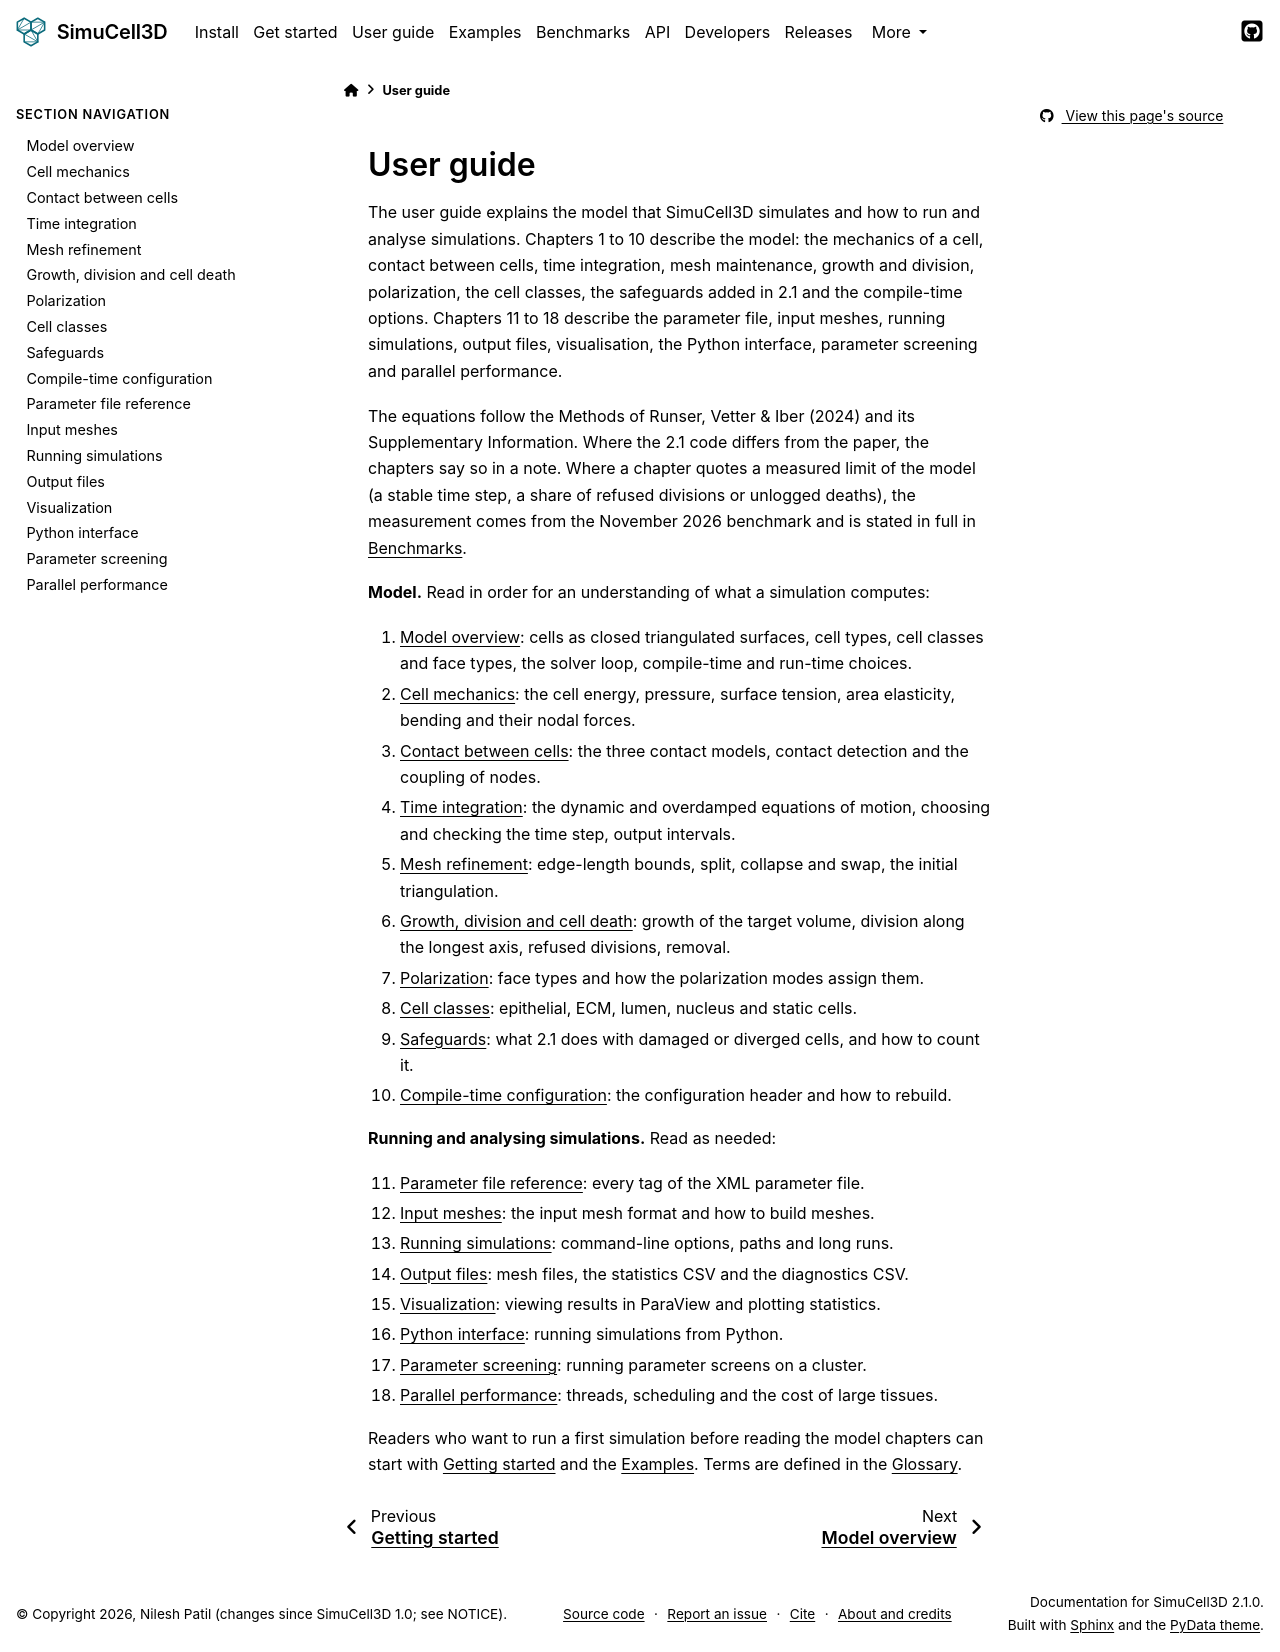

repository: nilesh-patil/simucell3d · page: stable/user_guide/index.html · generator: sphinx

(ug-index)=
# User guide

The user guide explains the model that SimuCell3D simulates and how to run and analyse
simulations. Chapters 1 to 10 describe the model: the mechanics of a cell, contact between
cells, time integration, mesh maintenance, growth and division, polarization, the cell classes,
the safeguards added in 2.1 and the compile-time options. Chapters 11 to 18 describe the
parameter file, input meshes, running simulations, output files, visualisation, the Python
interface, parameter screening and parallel performance.

The equations follow the Methods of Runser, Vetter & Iber (2024) and its Supplementary
Information. Where the 2.1 code differs from the paper, the chapters say so in a note. Where a
chapter quotes a measured limit of the model (a stable time step, a share of refused divisions
or unlogged deaths), the measurement comes from the November 2026 benchmark and is stated in
full in {ref}`benchmarks`.

**Model.** Read in order for an understanding of what a simulation computes:

1. {doc}`01_model_overview`: cells as closed triangulated surfaces, cell types, cell classes and
   face types, the solver loop, compile-time and run-time choices.
2. {doc}`02_cell_mechanics`: the cell energy, pressure, surface tension, area elasticity, bending
   and their nodal forces.
3. {doc}`03_contact`: the three contact models, contact detection and the coupling of nodes.
4. {doc}`04_time_integration`: the dynamic and overdamped equations of motion, choosing and
   checking the time step, output intervals.
5. {doc}`05_mesh_refinement`: edge-length bounds, split, collapse and swap, the initial
   triangulation.
6. {doc}`06_growth_division_removal`: growth of the target volume, division along the longest
   axis, refused divisions, removal.
7. {doc}`07_polarization`: face types and how the polarization modes assign them.
8. {doc}`08_cell_classes`: epithelial, ECM, lumen, nucleus and static cells.
9. {doc}`09_safeguards`: what 2.1 does with damaged or diverged cells, and how to count it.
10. {doc}`10_compile_time_configuration`: the configuration header and how to rebuild.

**Running and analysing simulations.** Read as needed:

11. {doc}`11_parameter_file`: every tag of the XML parameter file.
12. {doc}`12_input_meshes`: the input mesh format and how to build meshes.
13. {doc}`13_running_simulations`: command-line options, paths and long runs.
14. {doc}`14_output_files`: mesh files, the statistics CSV and the diagnostics CSV.
15. {doc}`15_visualization`: viewing results in ParaView and plotting statistics.
16. {doc}`16_python_interface`: running simulations from Python.
17. {doc}`17_parameter_screening`: running parameter screens on a cluster.
18. {doc}`18_parallel_performance`: threads, scheduling and the cost of large tissues.

Readers who want to run a first simulation before reading the model chapters can start with
{doc}`/getting_started` and the {doc}`/examples/index`. Terms are defined in the
{doc}`/glossary`.

```{toctree}
:hidden:
:maxdepth: 1

01_model_overview
02_cell_mechanics
03_contact
04_time_integration
05_mesh_refinement
06_growth_division_removal
07_polarization
08_cell_classes
09_safeguards
10_compile_time_configuration
11_parameter_file
12_input_meshes
13_running_simulations
14_output_files
15_visualization
16_python_interface
17_parameter_screening
18_parallel_performance
```
